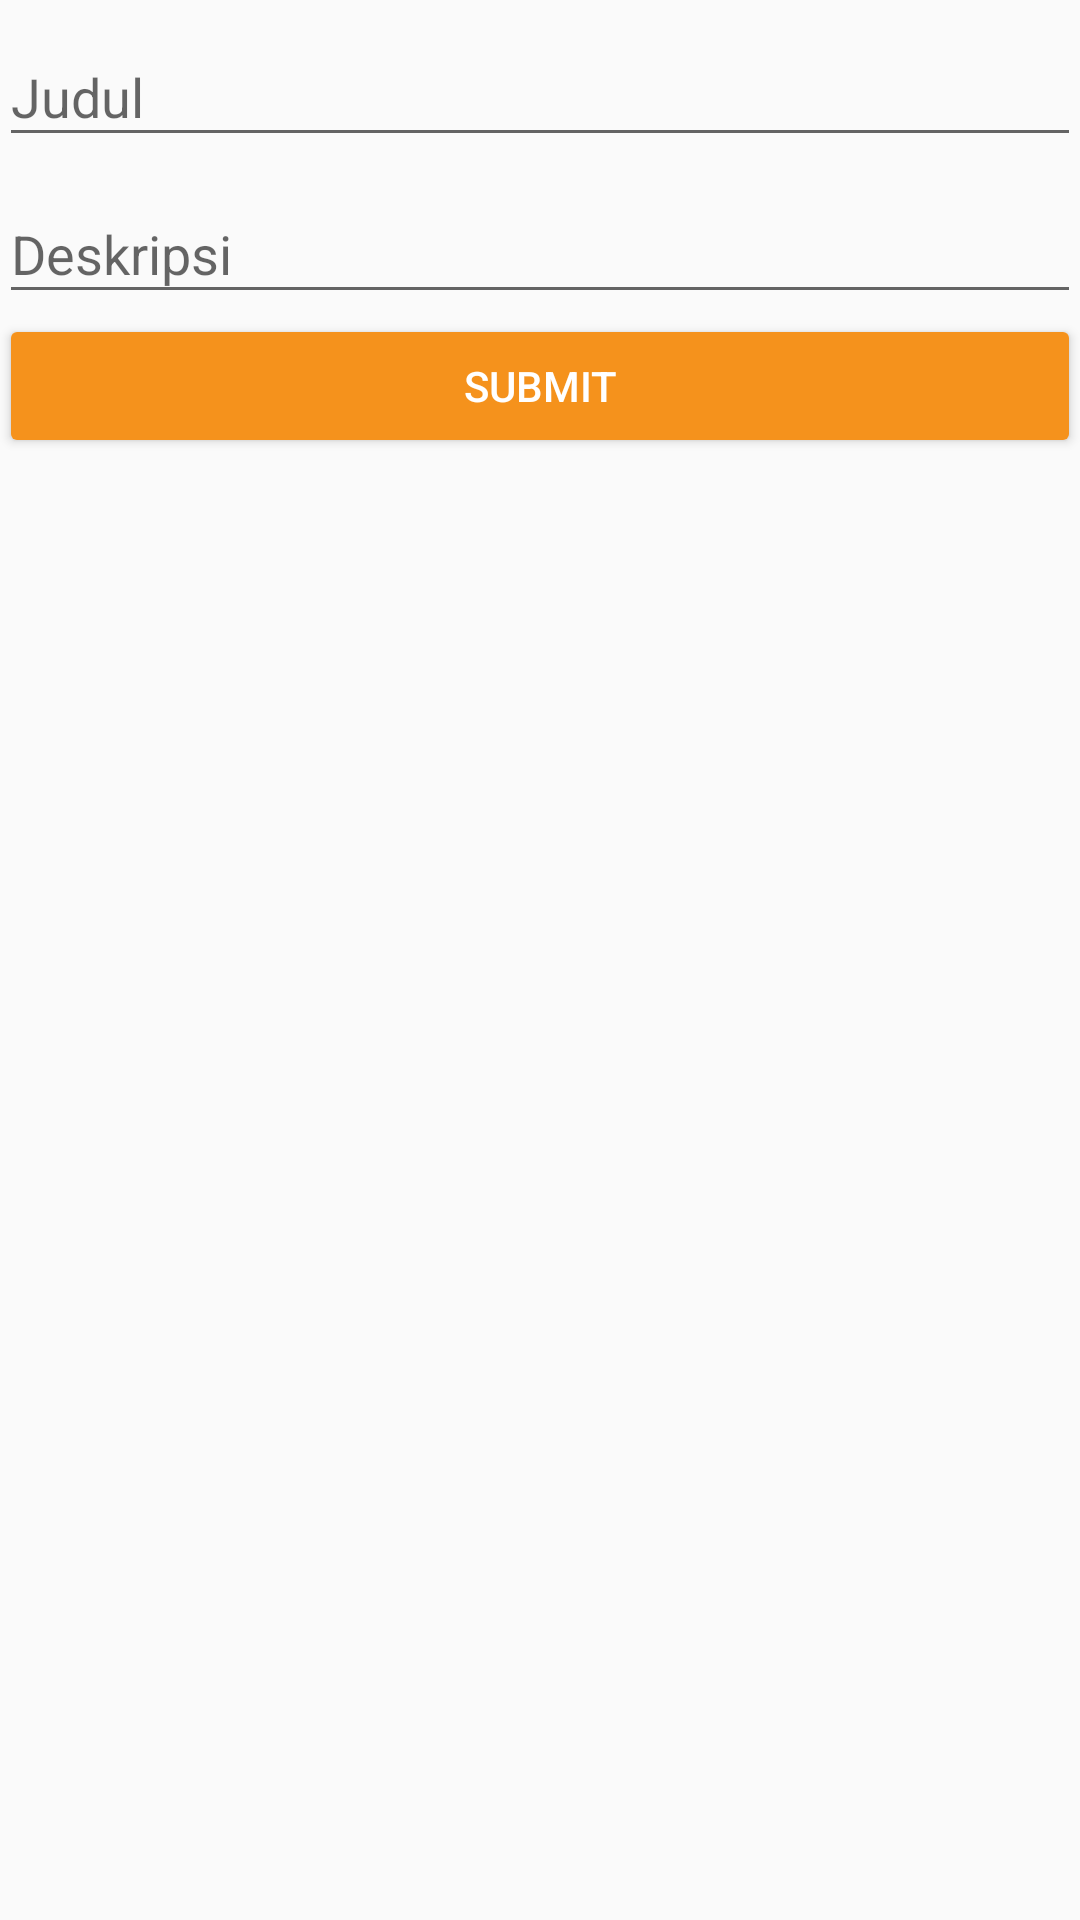

Android layout source for this screen:
<!-- AndroidManifest.xml: activity theme faq -->
<!-- res/layout/activity_note_add_update.xml -->
<?xml version="1.0" encoding="utf-8"?>
<LinearLayout xmlns:android="http://schemas.android.com/apk/res/android"
    xmlns:tools="http://schemas.android.com/tools"
    android:id="@+id/activity_note_add_update"
    android:layout_width="match_parent"
    android:layout_height="match_parent"
    android:orientation="vertical"
    android:paddingLeft="@dimen/activity_horizontal_margin"
    android:paddingTop="@dimen/activity_vertical_margin"
    android:paddingRight="@dimen/activity_horizontal_margin"
    android:paddingBottom="@dimen/activity_vertical_margin"
    tools:context=".NoteAddUpdateActivity">

    <android.support.design.widget.TextInputLayout
        android:layout_width="match_parent"
        android:layout_height="wrap_content"
        android:layout_marginBottom="@dimen/activity_vertical_margin">

        <EditText
            android:id="@+id/edt_title"
            android:layout_width="match_parent"
            android:layout_height="wrap_content"
            android:hint="@string/title"
            android:inputType="textCapSentences"
            android:maxLines="1" />
    </android.support.design.widget.TextInputLayout>

    <android.support.design.widget.TextInputLayout
        android:layout_width="match_parent"
        android:layout_height="wrap_content"
        android:layout_marginBottom="@dimen/activity_vertical_margin">

        <EditText
            android:id="@+id/edt_description"
            android:layout_width="match_parent"
            android:layout_height="wrap_content"
            android:hint="@string/description" />
    </android.support.design.widget.TextInputLayout>

    <Button
        android:id="@+id/btn_submit"
        style="@style/Base.Widget.AppCompat.Button.Colored"
        android:layout_width="match_parent"
        android:layout_height="wrap_content"
        android:text="@string/submit" />
</LinearLayout>
<!-- resources referenced by this layout -->
<resources>
  <string name="description">Deskripsi</string>
  <string name="submit">Submit</string>
  <string name="title">Judul</string>
  <style name="faq" parent="Base.Theme.AppCompat.Light.DarkActionBar">
          
          <item name="colorPrimary">@color/colorPrimary</item>
          <item name="colorPrimaryDark">@color/colorPrimaryDark</item>
          <item name="colorAccent">@color/colorAccent</item>
      </style>
  <color name="colorPrimary">#0063b0</color>
  <color name="colorPrimaryDark">#0058b0</color>
  <color name="colorAccent">#F5921C</color>
</resources>
